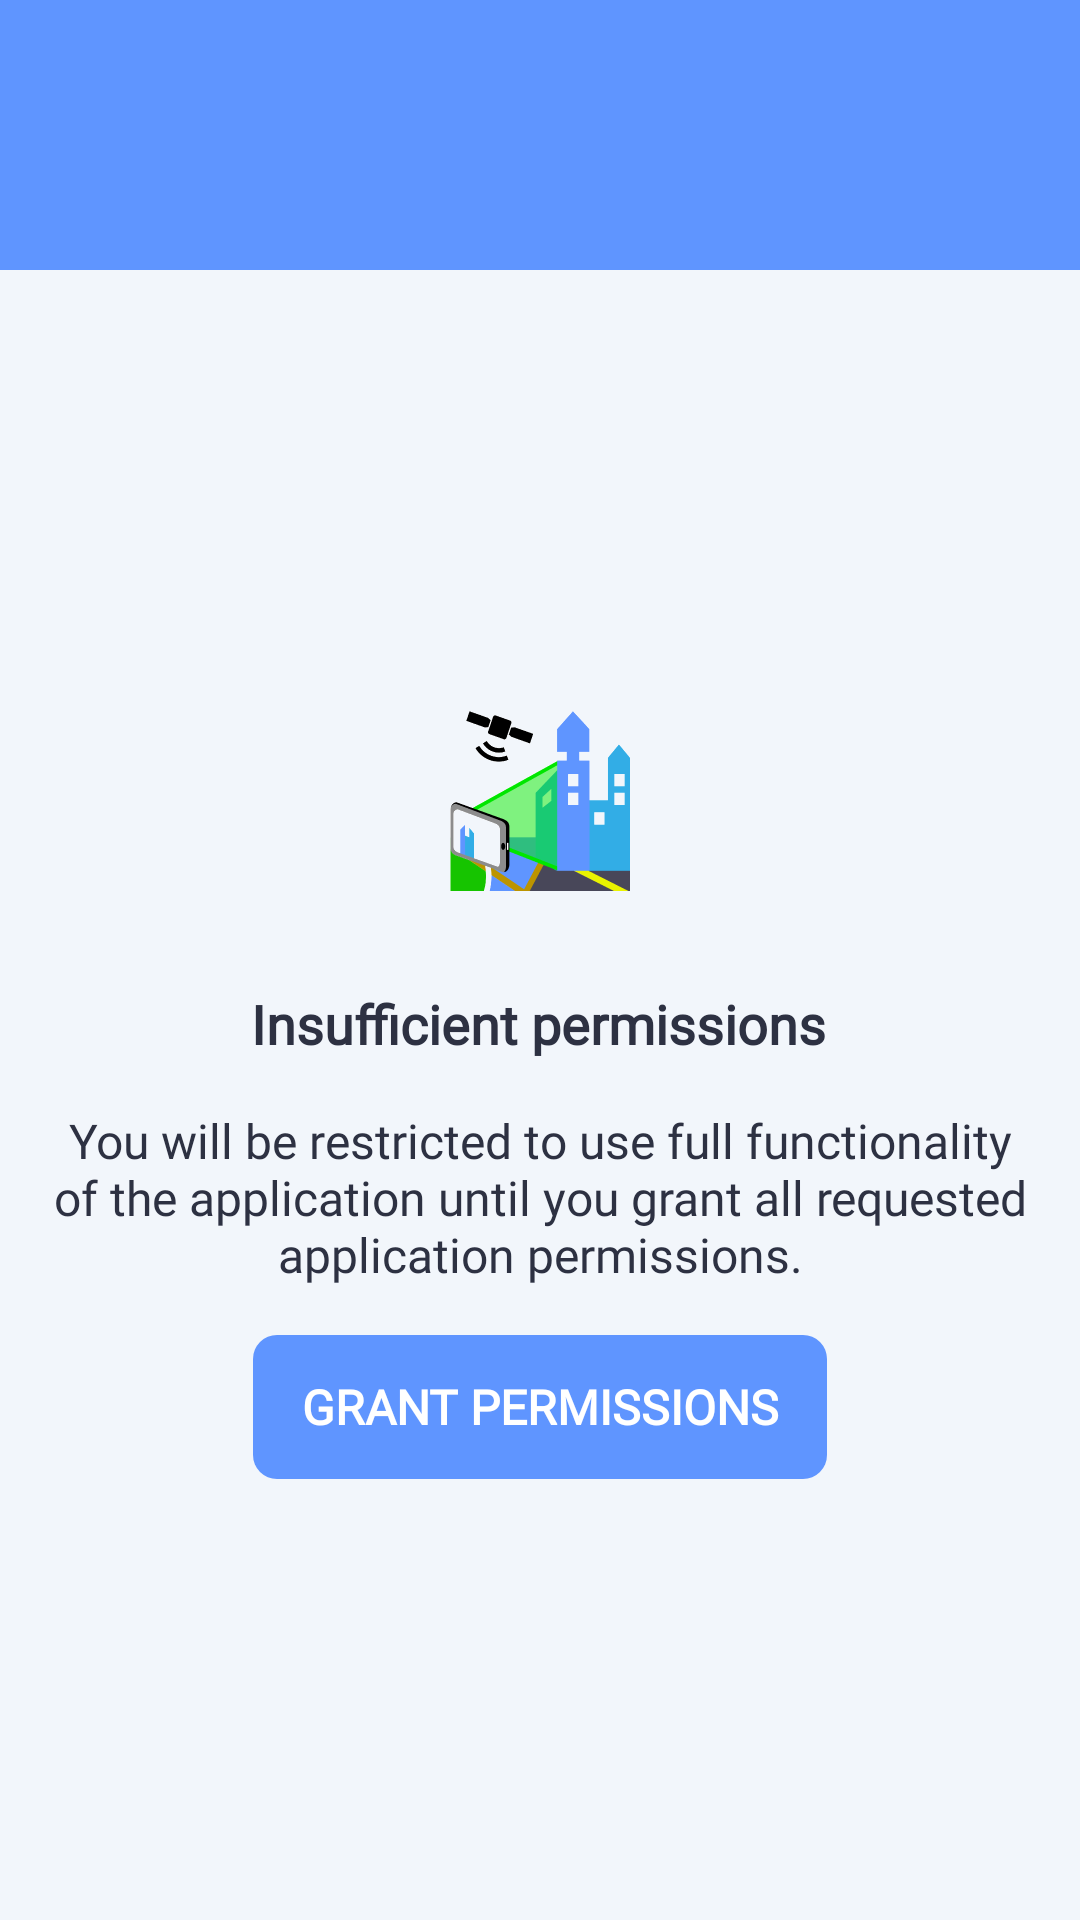

This screen was rendered from an Android layout file. Write that file and the resources it references.
<!-- AndroidManifest.xml: application theme AppTheme -->
<!-- res/layout/activity_permission.xml -->
<?xml version="1.0" encoding="utf-8"?>
<androidx.constraintlayout.widget.ConstraintLayout xmlns:android="http://schemas.android.com/apk/res/android"
    xmlns:app="http://schemas.android.com/apk/res-auto"
    xmlns:tools="http://schemas.android.com/tools"
    android:layout_width="match_parent"
    android:layout_height="match_parent"
    tools:context="com.erasmicoin.euspa.gsa.egnss4all.PermissionActivity">

    <include
        android:id="@+id/toolbar"
        layout="@layout/toolbar" />

    <ImageView
        android:id="@+id/imageView20"
        android:layout_width="wrap_content"
        android:layout_height="60dp"
        app:layout_constraintBottom_toTopOf="@+id/textView42"
        app:layout_constraintEnd_toEndOf="parent"
        app:layout_constraintStart_toStartOf="parent"
        app:layout_constraintTop_toBottomOf="@+id/toolbar"
        app:layout_constraintVertical_chainStyle="packed"
        android:contentDescription="@string/app_name"
        app:srcCompat="@drawable/pic2bim_logo_s" />

    <TextView
        android:id="@+id/textView42"
        style="@style/textBold"
        android:layout_width="wrap_content"
        android:layout_height="wrap_content"
        android:layout_marginTop="32dp"
        android:text="@string/pr_insufficientPermissions"
        android:textSize="18sp"
        android:textStyle="bold"
        app:layout_constraintBottom_toTopOf="@+id/pr_textView_description"
        app:layout_constraintEnd_toEndOf="parent"
        app:layout_constraintHorizontal_bias="0.497"
        app:layout_constraintStart_toStartOf="parent"
        app:layout_constraintTop_toBottomOf="@+id/imageView20" />

    <Button
        android:id="@+id/pr_button_grand"
        style="@style/buttonTextPrimary"
        android:layout_width="wrap_content"
        android:layout_height="wrap_content"
        android:layout_marginTop="16dp"
        android:onClick="grandPermissions"
        android:text="@string/pr_grandPermissions"
        app:layout_constraintBottom_toBottomOf="parent"
        app:layout_constraintEnd_toEndOf="parent"
        app:layout_constraintStart_toStartOf="parent"
        app:layout_constraintTop_toBottomOf="@+id/pr_textView_description" />

    <TextView
        android:id="@+id/pr_textView_description"
        style="@style/textNormal"
        android:layout_width="0dp"
        android:layout_height="wrap_content"
        android:layout_marginStart="16dp"
        android:layout_marginTop="16dp"
        android:layout_marginEnd="16dp"
        android:text="@string/pr_description"
        android:textAlignment="center"
        app:layout_constraintBottom_toTopOf="@+id/pr_button_grand"
        app:layout_constraintEnd_toEndOf="parent"
        app:layout_constraintHorizontal_bias="0.0"
        app:layout_constraintStart_toStartOf="parent"
        app:layout_constraintTop_toBottomOf="@+id/textView42" />

</androidx.constraintlayout.widget.ConstraintLayout>
<!-- res/layout/toolbar.xml (included above) -->
<?xml version="1.0" encoding="utf-8"?>
<androidx.appcompat.widget.Toolbar xmlns:android="http://schemas.android.com/apk/res/android"
    xmlns:app="http://schemas.android.com/apk/res-auto"

    android:layout_width="match_parent"
    android:layout_height="90dp"
    android:paddingTop="@dimen/gn_statusBarHeight"

    android:background="@color/mainPrimary"
    android:fitsSystemWindows="false"
    android:theme="@style/ThemeToolbar"
    app:titleTextAppearance="@style/Toolbar.TitleText">


</androidx.appcompat.widget.Toolbar>
<!-- resources referenced by this layout -->
<resources>
  <color name="mainPrimary">#5F95FF</color>
  <dimen name="gn_statusBarHeight">30dp</dimen>
  <string name="app_name" translatable="false">PIC2BIM</string>
  <string name="pr_description">You will be restricted to use full functionality of the application until you grant all requested application permissions.</string>
  <string name="pr_grandPermissions">Grant permissions</string>
  <string name="pr_insufficientPermissions">Insufficient permissions</string>
  <style name="ThemeToolbar" parent="ThemeOverlay.AppCompat.Dark">
          <item name="colorControlNormal">#FFFFFF</item>
          <item name="android:textColorSecondary">#FFFFFF</item>
          <item name="android:itemBackground">@color/mainSecondary</item>
          <item name="android:fontFamily">@font/roboto_family</item>
          <item name="android:textFontWeight">700</item>
      </style>
  <style name="Toolbar.TitleText" parent="TextAppearance.Widget.AppCompat.Toolbar.Title">
          <item name="android:textSize">24sp</item>
          <item name="android:fontFamily">@font/roboto_family</item>
          <item name="android:textFontWeight">600</item>
          <item name="android:textColor">#FFFFFF</item>
      </style>
  <style name="buttonTextPrimary" parent="buttonTextBase">
          <item name="android:textColor">#FFFFFF</item>
          <item name="android:background">@drawable/background_button_primary</item>
          <item name="android:textFontWeight">700</item>
          <item name="android:textSize">16sp</item>
      </style>
  <style name="textBold" parent="textBase">
          <item name="android:textColor">@color/textBold</item>
      </style>
  <style name="textNormal" parent="textBase">
          <item name="android:textColor">@color/textNormal</item>
      </style>
  <style name="AppTheme" parent="Theme.AppCompat.Light.NoActionBar">
          
          <item name="colorPrimary">@color/colorPrimary</item>
          <item name="colorPrimaryDark">@color/colorPrimaryDark</item>
          <item name="colorAccent">@color/colorAccent</item>
          <item name="android:windowTranslucentStatus">false</item>
          <item name="android:statusBarColor">@android:color/transparent</item>
          <item name="android:windowBackground">@color/grayBackground</item>
      </style>
  <color name="mainSecondary">#4A6FB5</color>
  <style name="buttonTextBase" parent="widgetTextBase">
          <item name="android:textSize">14sp</item>
          <item name="android:textColor">@color/textBold</item>
          <item name="android:stateListAnimator">@null</item>
      </style>
  <!-- drawable background_button_primary (drawable) -->
  <?xml version="1.0" encoding="utf-8"?>
  <selector xmlns:android="http://schemas.android.com/apk/res/android">
      <item android:state_enabled="true">
          <shape>
              <solid android:color="@color/buttonBackgroundPrimary"/>
              <corners android:radius="8dp"/>
          </shape>
      </item>
  
      <item android:state_enabled="false">
          <shape>
              <solid android:color="@color/stateDisabled"/>
              <corners android:radius="8dp"/>
          </shape>
      </item>
  </selector>
  <style name="textBase">
          <item name="android:textColor">@color/textNormal</item>
          <item name="android:fontFamily">@font/roboto_family</item>
          <item name="android:textSize">16sp</item>
      </style>
  <color name="textBold">#2D3142</color>
  <color name="textNormal">#2D3142</color>
  <color name="colorPrimary">#E4ECF7</color>
  <color name="colorPrimaryDark">#4A6FB5</color>
  <color name="colorAccent">#5F95FF</color>
  <color name="grayBackground">#F2F6FB</color>
  <style name="widgetTextBase" parent="textBase">
          <item name="android:paddingStart">16dp</item>
          <item name="android:paddingEnd">16dp</item>
          <item name="android:paddingTop">8dp</item>
          <item name="android:paddingBottom">8dp</item>
      </style>
  <color name="buttonBackgroundPrimary">@color/mainPrimary</color>
  <color name="stateDisabled">#AAAAAA</color>
</resources>
